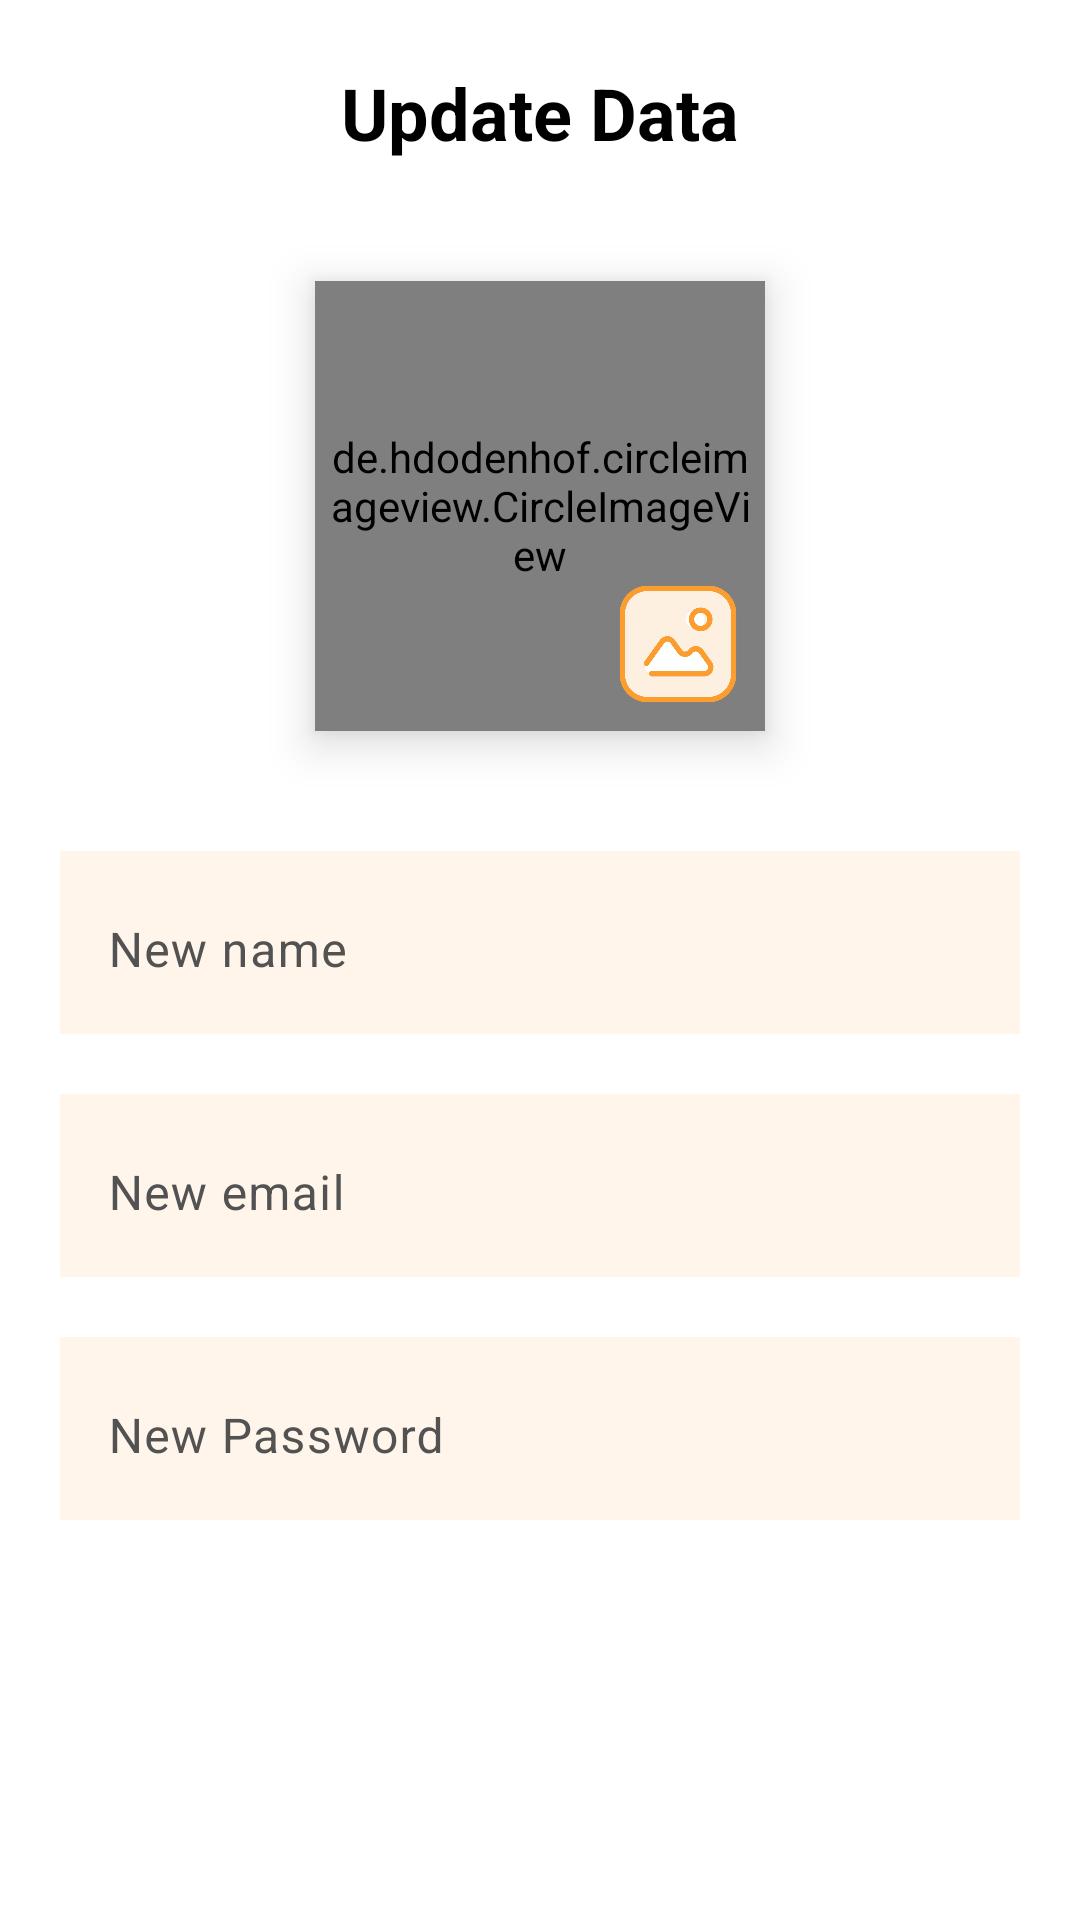

The Android layout XML behind this screen, and the referenced resources:
<!-- AndroidManifest.xml: application theme Theme.MyApp -->
<!-- res/layout/activity_update_user_data.xml -->
<?xml version="1.0" encoding="utf-8"?>
<androidx.constraintlayout.widget.ConstraintLayout xmlns:android="http://schemas.android.com/apk/res/android"
    xmlns:app="http://schemas.android.com/apk/res-auto"
    xmlns:tools="http://schemas.android.com/tools"
    android:id="@+id/main"
    android:layout_width="match_parent"
    android:layout_height="match_parent"
    tools:context=".CustomerScreens.ProfileScreens.UpdateUserDataActivity">

    <ImageView
        android:id="@+id/arrowBackIv"
        android:layout_width="35dp"
        android:layout_height="35dp"
        android:layout_margin="20dp"
        android:layoutDirection="ltr"
        android:src="@drawable/ic_left_arrow"
        app:layout_constraintStart_toStartOf="parent"
        app:layout_constraintTop_toTopOf="parent" />

    <TextView
        android:id="@+id/textView"
        android:layout_width="wrap_content"
        android:layout_height="wrap_content"
        android:text="@string/update_data_tv_owner"
        android:textColor="@color/colorBlack"
        android:textSize="24sp"
        android:textStyle="bold"
        app:layout_constraintBottom_toBottomOf="@id/arrowBackIv"
        app:layout_constraintEnd_toEndOf="parent"
        app:layout_constraintStart_toStartOf="parent"
        app:layout_constraintTop_toTopOf="@+id/arrowBackIv" />

    <de.hdodenhof.circleimageview.CircleImageView
        android:id="@+id/userIv"
        android:layout_width="150dp"
        android:layout_height="150dp"
        android:layout_marginTop="40dp"
        android:elevation="9dp"
        android:padding="5dp"
        android:scaleType="centerCrop"
        android:src="@drawable/man"
        app:layout_constraintEnd_toEndOf="parent"
        app:layout_constraintStart_toStartOf="parent"
        app:layout_constraintTop_toBottomOf="@+id/textView" />

    <ImageView
        android:id="@+id/addPhotoIv"
        android:layout_width="42dp"
        android:layout_height="42dp"
        android:layout_margin="8dp"
        android:elevation="10dp"
        android:src="@drawable/gallery"
        app:layout_constraintBottom_toBottomOf="@+id/userIv"
        app:layout_constraintEnd_toEndOf="@+id/userIv" />

    <com.google.android.material.textfield.TextInputLayout
        android:id="@+id/nameEtl"
        android:layout_width="0dp"
        android:layout_height="wrap_content"
        android:layout_marginHorizontal="20dp"
        android:layout_marginTop="40dp"
        android:background="@color/colorBackEt"
        android:hint="@string/new_name_tv_owner"
        android:textColorHint="@color/colorHint"
        app:boxStrokeColor="@color/colorPrimary"
        app:boxStrokeWidth="0dp"
        app:hintTextColor="@color/colorPrimary"
        app:layout_constraintEnd_toEndOf="parent"
        app:layout_constraintStart_toStartOf="parent"
        app:layout_constraintTop_toBottomOf="@id/userIv">

        <EditText
            android:id="@+id/nameEtUpdateUser"
            android:layout_width="match_parent"
            android:layout_height="match_parent"
            android:inputType="text" />

    </com.google.android.material.textfield.TextInputLayout>


    <com.google.android.material.textfield.TextInputLayout
        android:id="@+id/emailEtl"
        android:layout_width="0dp"
        android:layout_height="wrap_content"
        android:layout_marginHorizontal="20dp"
        android:layout_marginTop="20dp"
        android:background="@color/colorBackEt"
        android:hint="@string/new_email_tv_owner"
        android:textColorHint="@color/colorHint"
        app:boxStrokeColor="@color/colorPrimary"
        app:boxStrokeWidth="0dp"
        app:hintTextColor="@color/colorPrimary"
        app:layout_constraintEnd_toEndOf="parent"
        app:layout_constraintStart_toStartOf="parent"
        app:layout_constraintTop_toBottomOf="@id/nameEtl">

        <EditText
            android:id="@+id/emailEtUpdateUser"
            android:layout_width="match_parent"
            android:layout_height="match_parent"
            android:inputType="textEmailAddress" />

    </com.google.android.material.textfield.TextInputLayout>

    <com.google.android.material.textfield.TextInputLayout
        android:id="@+id/passwordEtl"
        android:layout_width="0dp"
        android:layout_height="wrap_content"
        android:layout_marginHorizontal="20dp"
        android:layout_marginTop="20dp"
        android:background="@color/colorBackEt"
        android:hint="@string/new_password_tv_owner"
        android:textColorHint="@color/colorHint"
        app:boxStrokeColor="@color/colorPrimary"
        app:boxStrokeWidth="0dp"
        app:hintTextColor="@color/colorPrimary"
        app:layout_constraintEnd_toEndOf="parent"
        app:layout_constraintStart_toStartOf="parent"
        app:layout_constraintTop_toBottomOf="@id/emailEtl">

        <EditText
            android:id="@+id/passwordEtAddUser"
            android:layout_width="match_parent"
            android:layout_height="match_parent"
            android:inputType="textPassword" />

    </com.google.android.material.textfield.TextInputLayout>


    <Button
        android:id="@+id/updateUserBt"
        style="@style/ElevatedButtonStyle"
        android:layout_width="250dp"
        android:layout_height="wrap_content"
        android:layout_marginHorizontal="20dp"
        android:padding="15dp"
        android:text="@string/update_bt_owner"
        android:layout_marginTop="40dp"
        app:layout_constraintEnd_toEndOf="parent"
        app:layout_constraintStart_toStartOf="parent"
        app:layout_constraintTop_toBottomOf="@+id/passwordEtl" />

</androidx.constraintlayout.widget.ConstraintLayout>
<!-- resources referenced by this layout -->
<resources>
  <color name="colorBackEt">#FFF5EA</color>
  <color name="colorBlack">#000000</color>
  <color name="colorHint">#525252</color>
  <color name="colorPrimary">#FF9800</color>
  <!-- drawable gallery: png bitmap (drawable, 21453 bytes) -->
  <string name="new_email_tv_owner">New email</string>
  <string name="new_name_tv_owner">New name</string>
  <string name="new_password_tv_owner">New Password</string>
  <string name="update_bt_owner">Update</string>
  <string name="update_data_tv_owner">Update Data</string>
  <style name="ElevatedButtonStyle" parent="Widget.Material3.Button">
          <item name="shapeAppearance">@style/ButtonShape</item>
          <item name="android:elevation">6dp</item>
          <item name="android:translationZ">3dp</item>
          <item name="backgroundTint">@color/colorPrimary</item>
          <item name="android:stateListAnimator">@null</item>
          <item name="android:textColor">@color/colorWhite</item>
          <item name="android:textSize">20sp</item>
      </style>
  <style name="Theme.MyApp" parent="Theme.Material3.DayNight.NoActionBar">
          <item name="android:windowBackground">@color/colorWhite</item>
      </style>
  <style name="ButtonShape" parent="ShapeAppearance.Material3.SmallComponent">
          <item name="cornerSize">5dp</item>
      </style>
  <color name="colorWhite">#FFFFFF</color>
</resources>
